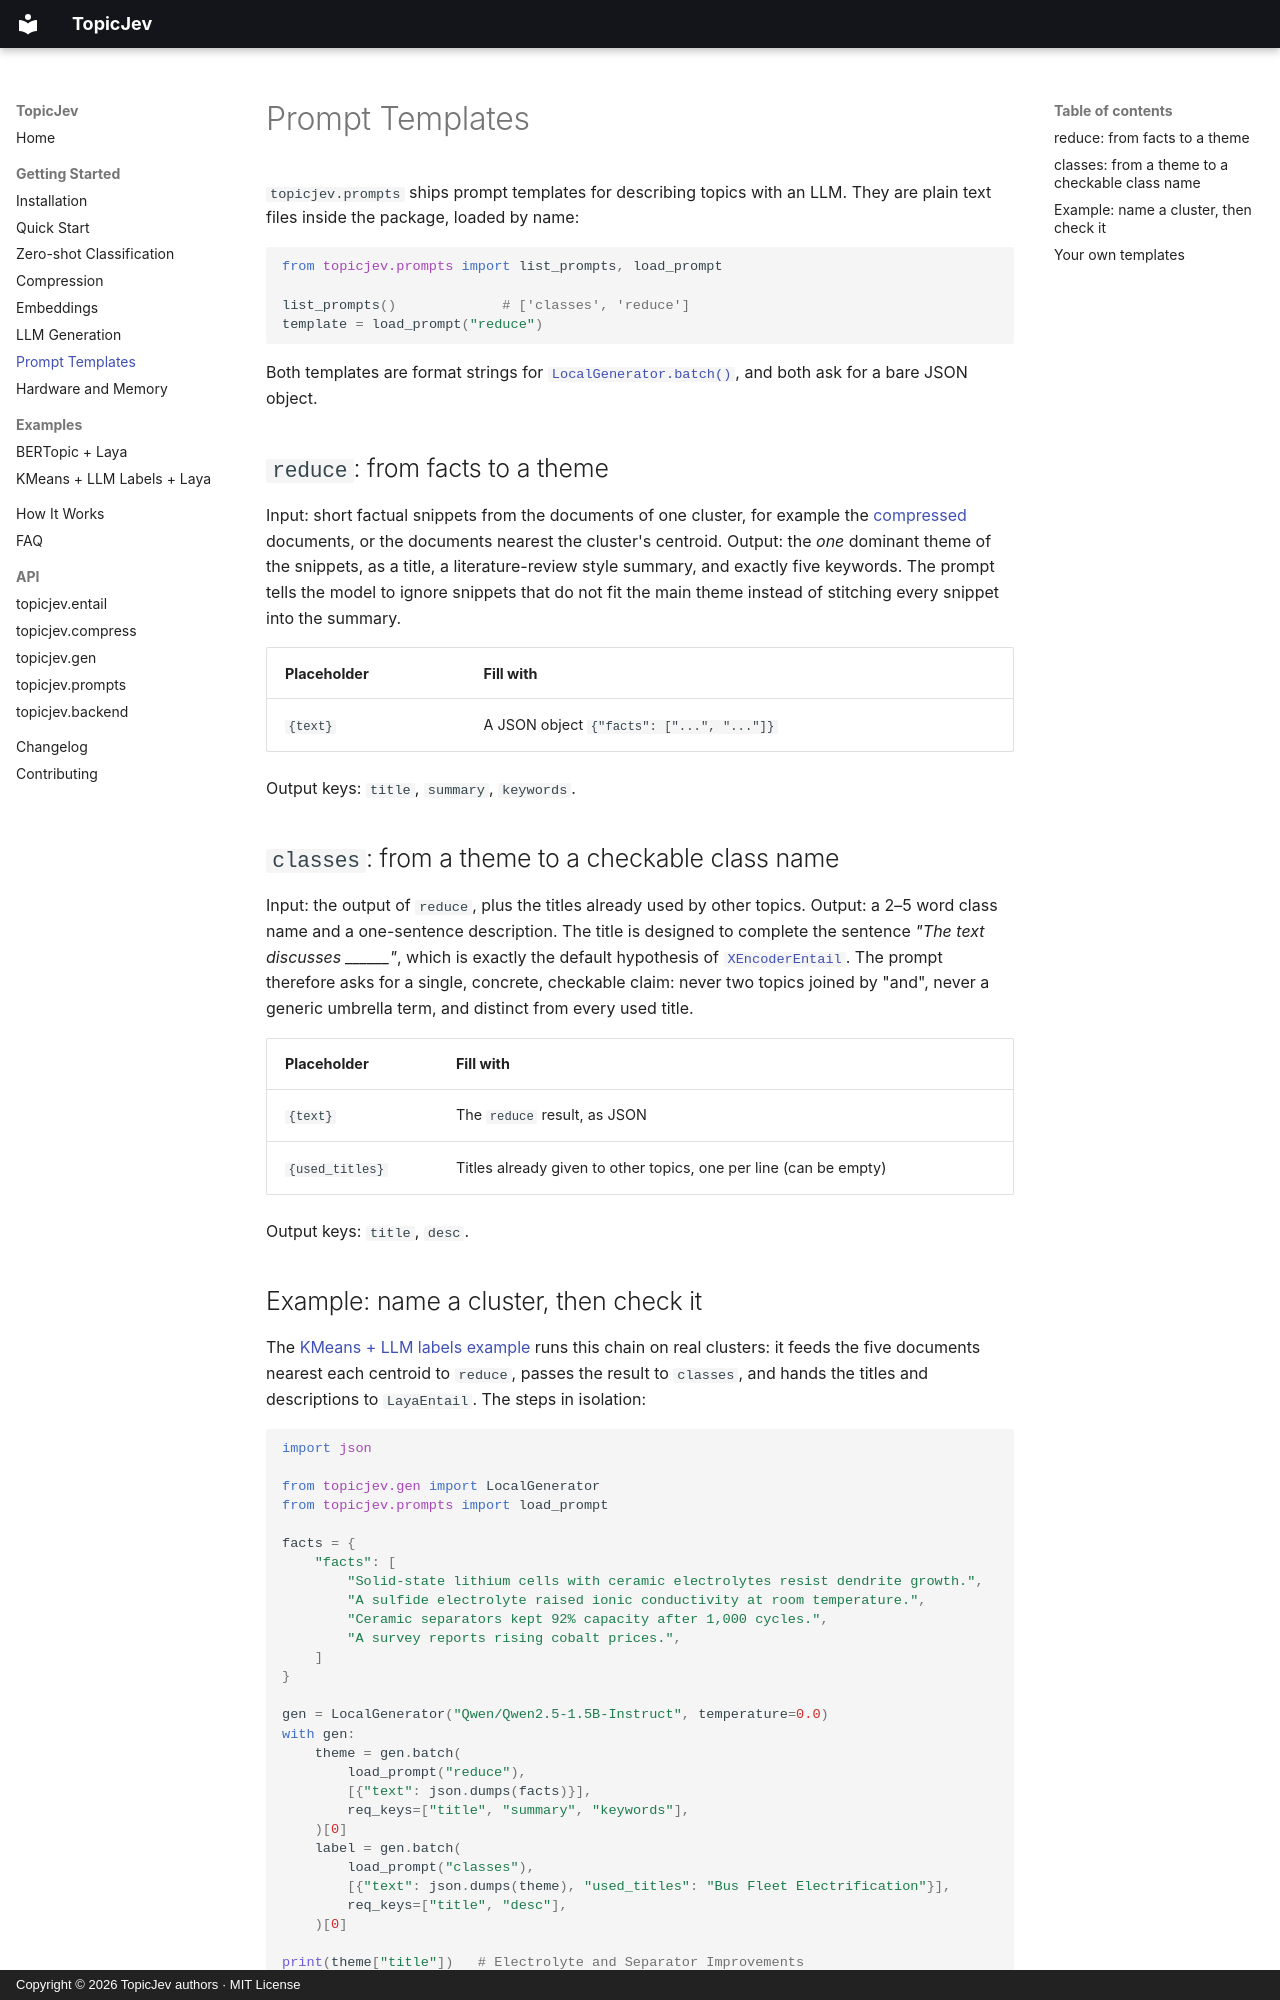

repository: anatems1/TopicJev · page: getting_started/prompts.html · generator: mkdocs · copyright: Copyright © 2026 TopicJev authors · MIT License

# Prompt Templates

`topicjev.prompts` ships prompt templates for describing topics with an LLM. They are plain text
files inside the package, loaded by name:

```python
from topicjev.prompts import list_prompts, load_prompt

list_prompts()             # ['classes', 'reduce']
template = load_prompt("reduce")
```

Both templates are format strings for [`LocalGenerator.batch()`](generation.md), and both ask for a
bare JSON object.

## `reduce`: from facts to a theme

Input: short factual snippets from the documents of one cluster, for example the
[compressed](compression.md) documents, or the documents nearest the cluster's centroid. Output: the *one* dominant theme of the snippets, as a
title, a literature-review style summary, and exactly five keywords. The prompt tells the model to
ignore snippets that do not fit the main theme instead of stitching every snippet into the summary.

| Placeholder | Fill with |
| :--- | :--- |
| `{text}` | A JSON object `{"facts": ["...", "..."]}` |

Output keys: `title`, `summary`, `keywords`.

## `classes`: from a theme to a checkable class name

Input: the output of `reduce`, plus the titles already used by other topics. Output: a 2–5 word
class name and a one-sentence description. The title is designed to complete the sentence
*"The text discusses ______"*, which is exactly the default hypothesis of
[`XEncoderEntail`](entailment.md#xencoderentail). The prompt therefore asks for a single, concrete,
checkable claim: never two topics joined by "and", never a generic umbrella term, and distinct from
every used title.

| Placeholder | Fill with |
| :--- | :--- |
| `{text}` | The `reduce` result, as JSON |
| `{used_titles}` | Titles already given to other topics, one per line (can be empty) |

Output keys: `title`, `desc`.
